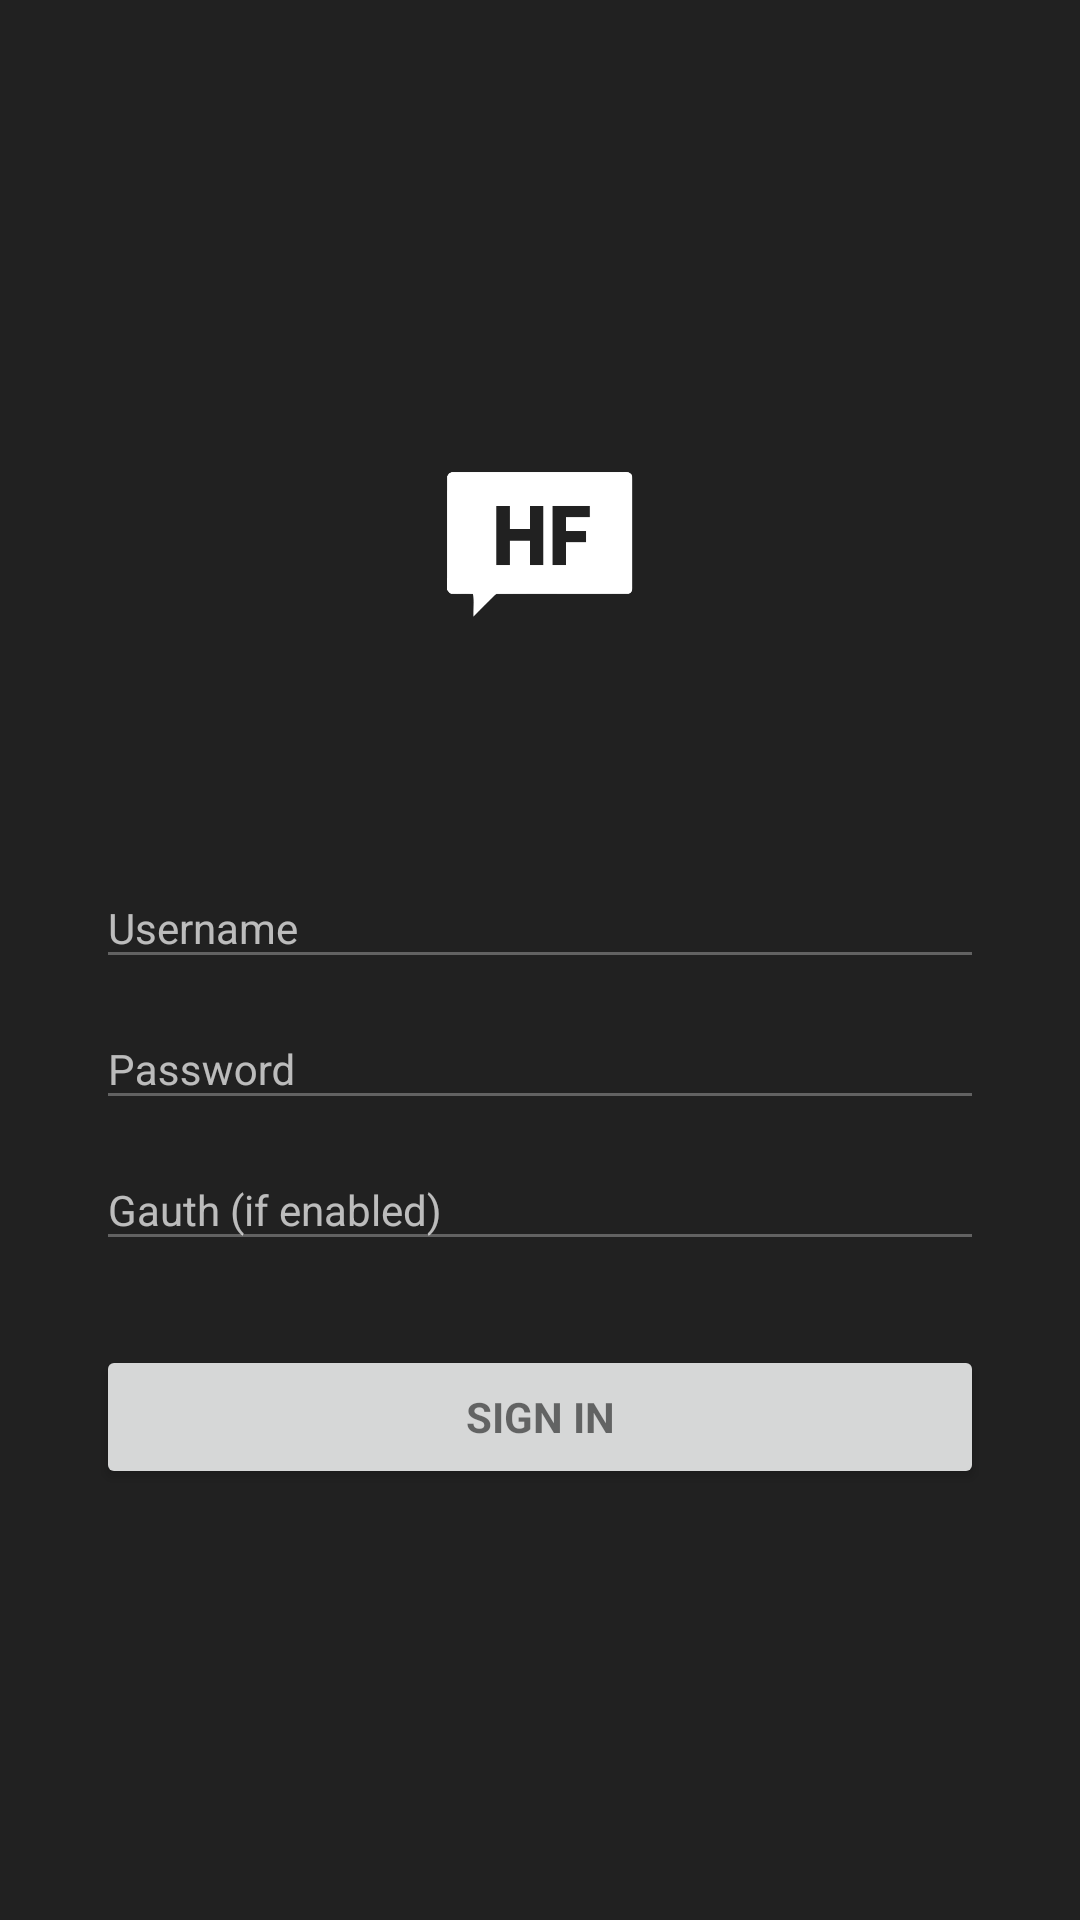

Produce the Android XML layout that renders to this screen, including the resource entries it uses.
<!-- AndroidManifest.xml: activity theme AppTheme.NoActionBar -->
<!-- res/layout/activity_login.xml -->
<LinearLayout xmlns:android="http://schemas.android.com/apk/res/android"
    xmlns:tools="http://schemas.android.com/tools"
    android:layout_width="match_parent"
    android:layout_height="match_parent"
    android:gravity="center_horizontal"
    android:paddingBottom="@dimen/activity_vertical_margin"
    android:paddingLeft="@dimen/activity_horizontal_margin"
    android:paddingRight="@dimen/activity_horizontal_margin"
    android:paddingTop="@dimen/activity_vertical_margin"
    android:background="#212121"
    tools:context="com.polunom.hfmobile.LoginActivity">
    <LinearLayout
        android:layout_width="match_parent"
        android:layout_height="wrap_content"
        android:orientation="vertical"
        android:layout_gravity="center_vertical">
        
        <ProgressBar
            android:id="@+id/login_progress"
            style="?android:attr/progressBarStyleLarge"
            android:layout_width="wrap_content"
            android:layout_height="wrap_content"
            android:layout_gravity="center_horizontal"
            android:layout_marginBottom="8dp"
            android:visibility="gone" />
        <ImageView
            android:layout_width="wrap_content"
            android:layout_height="72dp"
            android:layout_marginBottom="64dp"
            android:layout_gravity="center_horizontal"
            android:id="@+id/hfLogo"
            android:src="@drawable/logo" />
        <ScrollView
            android:id="@+id/login_form"
            android:layout_width="match_parent"
            android:layout_height="match_parent">
            <LinearLayout
                android:id="@+id/email_login_form"
                android:layout_width="match_parent"
                android:layout_height="wrap_content"
                android:orientation="vertical"
                android:weightSum="1">
                <android.support.design.widget.TextInputLayout
                    android:layout_width="match_parent"
                    android:layout_height="wrap_content"
                    android:theme="@style/TextLabel">

                    <android.support.v7.widget.AppCompatEditText
                        android:id="@+id/email"
                        android:layout_width="match_parent"
                        android:layout_height="wrap_content"
                        android:hint="@string/prompt_email"
                        android:inputType="text"
                        android:maxLines="1"
                        android:singleLine="true" />

                </android.support.design.widget.TextInputLayout>

                <android.support.design.widget.TextInputLayout
                    android:layout_width="match_parent"
                    android:layout_height="wrap_content"
                    android:theme="@style/TextLabel">

                    <android.support.v7.widget.AppCompatEditText
                        android:id="@+id/password"
                        android:layout_width="match_parent"
                        android:layout_height="wrap_content"
                        android:hint="@string/prompt_password"
                        android:imeActionId="@+id/login"
                        android:imeActionLabel="@string/action_sign_in"
                        android:imeOptions="actionUnspecified"
                        android:inputType="textPassword"
                        android:maxLines="1"
                        android:singleLine="true" />

                </android.support.design.widget.TextInputLayout>

                <android.support.design.widget.TextInputLayout
                    android:layout_width="match_parent"
                    android:layout_height="wrap_content"
                    android:layout_marginBottom="12dp"
                    android:theme="@style/TextLabel">

                    <android.support.v7.widget.AppCompatEditText
                        android:id="@+id/gauth"
                        android:layout_width="match_parent"
                        android:layout_height="wrap_content"
                        android:hint="@string/prompt_gauth"
                        android:imeActionId="@+id/login"
                        android:imeActionLabel="@string/action_gauth"
                        android:imeOptions="actionUnspecified"
                        android:inputType="text"
                        android:maxLines="1"
                        android:singleLine="true" />

                </android.support.design.widget.TextInputLayout>

                <Button
                    android:id="@+id/email_sign_in_button"
                    style="?android:textAppearanceSmall"
                    android:layout_width="match_parent"
                    android:layout_height="wrap_content"
                    android:layout_marginTop="16dp"
                    android:text="@string/action_sign_in"
                    android:textStyle="bold" />

            </LinearLayout>
        </ScrollView>
    </LinearLayout>
</LinearLayout>
<!-- resources referenced by this layout -->
<resources>
  <dimen name="activity_horizontal_margin">32dp</dimen>
  <dimen name="activity_vertical_margin">32dp</dimen>
  <string name="action_gauth">Sign in</string>
  <string name="action_sign_in">Sign in</string>
  <string name="prompt_email">Username</string>
  <string name="prompt_gauth">Gauth (if enabled)</string>
  <string name="prompt_password">Password</string>
  <style name="TextLabel" parent="TextAppearance.AppCompat">
          <item name="colorAccent">#EEEEEE</item>
          <item name="colorControlNormal">#626262</item>
          <item name="colorControlActivated">#EEEEEE</item>
      </style>
  <style name="AppTheme.NoActionBar">
          <item name="windowActionBar">false</item>
          <item name="windowNoTitle">true</item>
      </style>
</resources>
